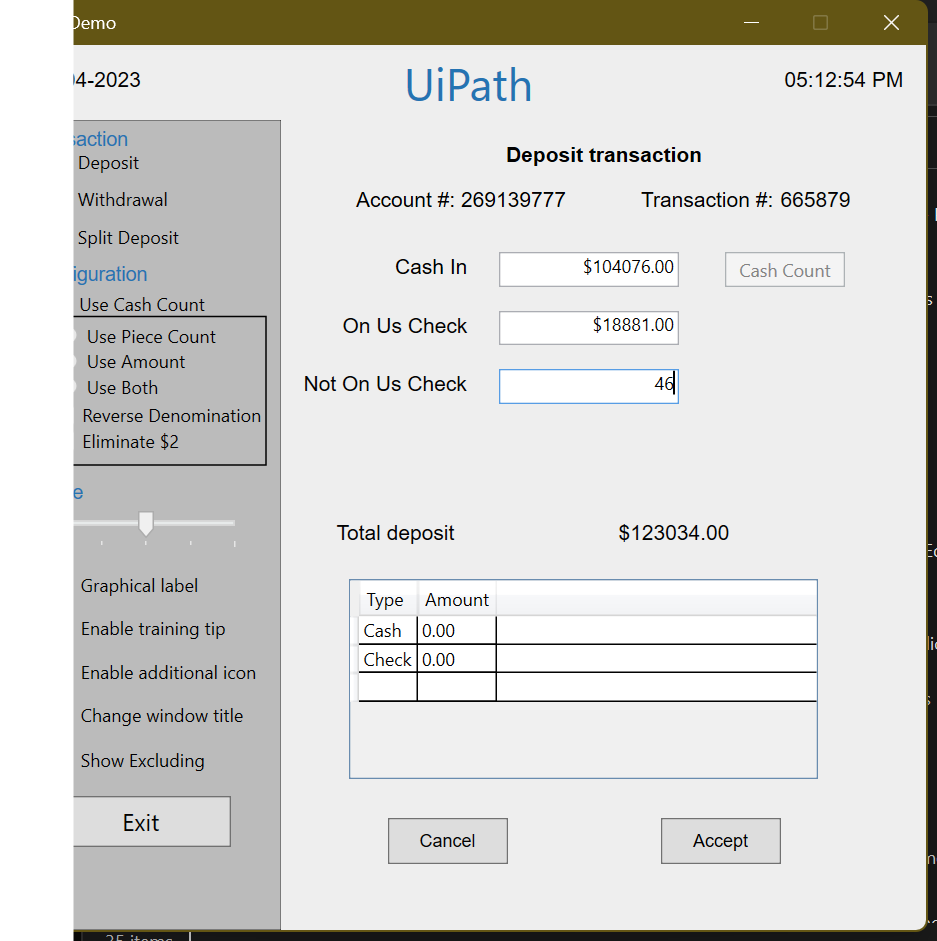
Task: Demonstrating the REFramework with UiDemo
Workflow: Process

Step 1: Use Application: UIDemo on the element in window 'UIDemo' (uidemo.exe)

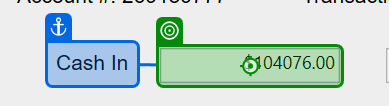
Step 2: type [CashIn] into 'Cash In'

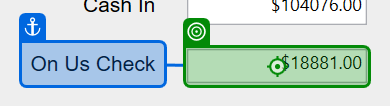
Step 3: type [OnUsCheck] into 'On Us Check'

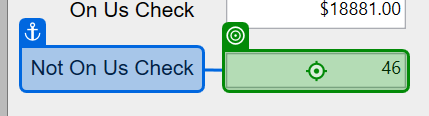
Step 4: type [NotOnUsCheck] into 'Not On Us Check'

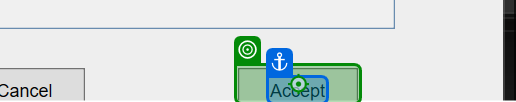
Step 5: click on 'Accept'

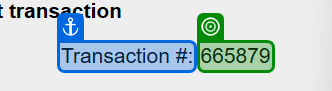
Step 6: get-text from 'Transaction #'